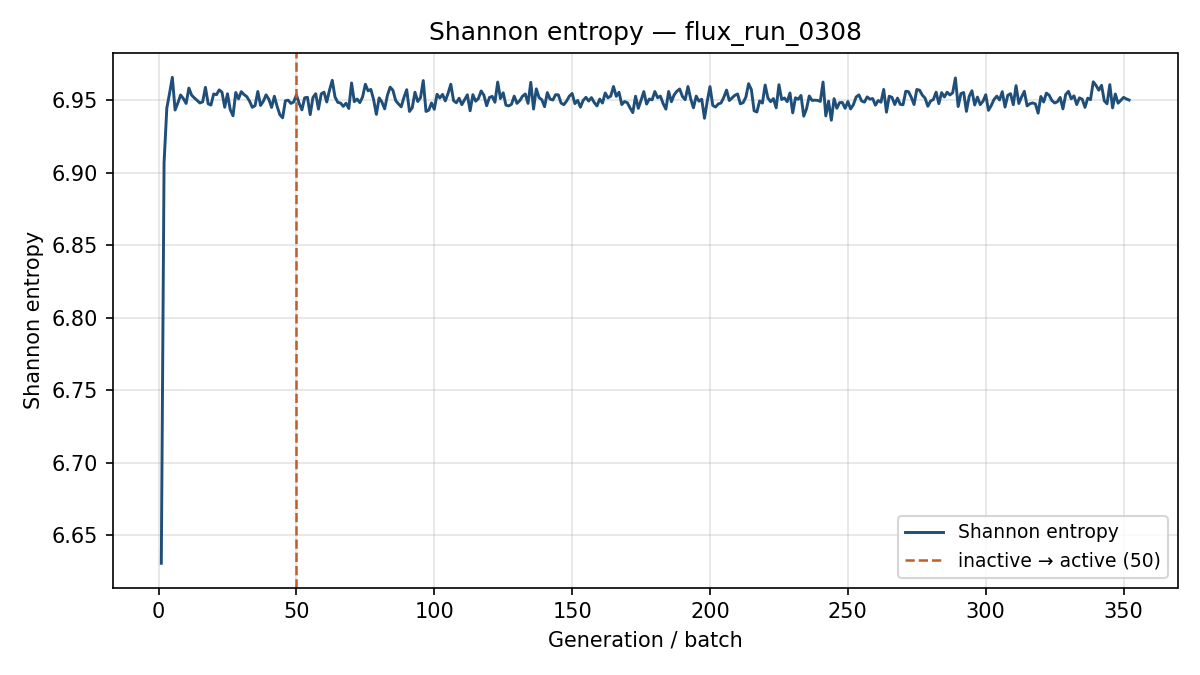

The table this chart was drawn from, first rows:
generation, shannon_entropy, k_generation
1, 6.631, 0.9298
2, 6.907, 1.028
3, 6.945, 0.9868
4, 6.955, 0.9826
5, 6.966, 0.9909
6, 6.943, 0.9726
7, 6.948, 0.989
8, 6.954, 0.9822
9, 6.951, 1.009
10, 6.948, 0.9956
11, 6.958, 0.984
12, 6.953, 0.98
13, 6.951, 0.9785
14, 6.95, 0.9784
15, 6.948, 0.9788
16, 6.949, 0.98
17, 6.959, 0.986
18, 6.947, 0.9933
19, 6.947, 0.9759
20, 6.954, 0.9706
21, 6.954, 0.9712
22, 6.957, 0.9717
23, 6.955, 0.9891
24, 6.945, 0.9673
25, 6.954, 0.9856
26, 6.943, 0.9817
27, 6.939, 0.9788
28, 6.955, 0.9841
29, 6.951, 0.9953
30, 6.956, 0.9877
31, 6.954, 0.9895
32, 6.952, 0.999
33, 6.949, 0.9923
34, 6.945, 1.002
35, 6.946, 0.9863
36, 6.956, 0.9952
37, 6.946, 1.008
38, 6.949, 0.9835
39, 6.954, 0.9779
40, 6.951, 0.983
41, 6.945, 0.9975
42, 6.953, 0.9831
43, 6.946, 0.9979
44, 6.94, 0.987
45, 6.938, 0.9932
46, 6.95, 0.9829
47, 6.95, 1.015
48, 6.948, 0.9956
49, 6.949, 0.9818
50, 6.954, 0.9794
51, 6.948, 0.9871
52, 6.943, 0.9831
53, 6.952, 0.9837
54, 6.952, 1.003
55, 6.94, 0.9831
56, 6.952, 0.9899
57, 6.954, 0.9904
58, 6.944, 0.9971
59, 6.954, 0.9767
60, 6.955, 0.9844
... 292 more rows
